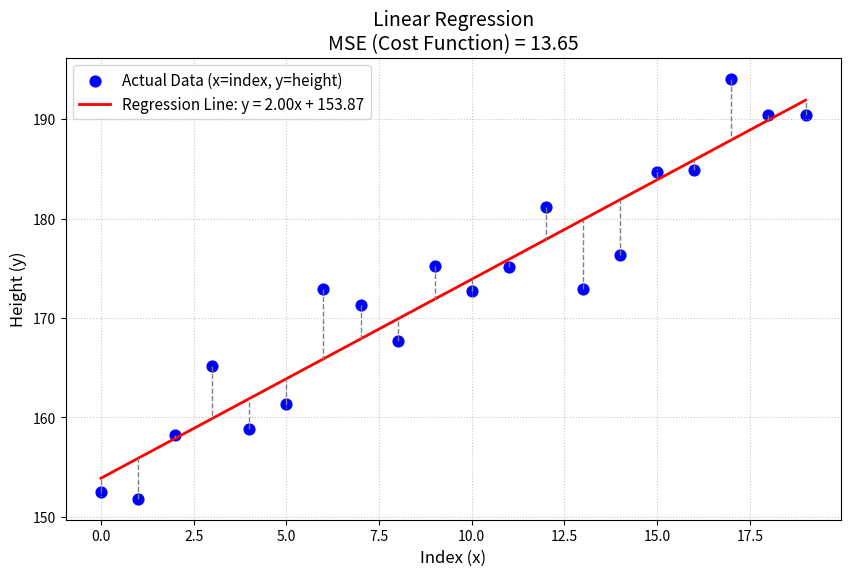

Source code (Python):
import numpy as np
import matplotlib.pyplot as plt

# ==========================================
# 1 & 2. Create Dummy Data (x = index, y = height)
# ==========================================
np.random.seed(42) # For reproducibility
num_samples = 20

# x is simply the index of each data point (0 to 19)
x = np.arange(num_samples)

# y is height. We create a base linear trend and add some random noise
# True hidden equation: height = 2.5 * index + 150
true_slope = 2.5
true_intercept = 150
noise = np.random.normal(0, 5, size=num_samples) # Random variation/noise

y = true_slope * x + true_intercept + noise

# ==========================================
# 3. Build Regression Equation (y = mx + c)
# ==========================================
# Calculate means of x and y
x_mean = np.mean(x)
y_mean = np.mean(y)

# Calculate the slope (m) and intercept (c) using Ordinary Least Squares (OLS) formulas
numerator = np.sum((x - x_mean) * (y - y_mean))
denominator = np.sum((x - x_mean)**2)

m = numerator / denominator
c = y_mean - (m * x_mean)

print(f"Regression Equation: y = {m:.2f}x + {c:.2f}")

# Calculate predicted y values using our new equation
y_pred = m * x + c

# ==========================================
# 4. Create Measuring Error (Cost Function)
# ==========================================
# We use Mean Squared Error (MSE) as the cost function
N = len(x)
mse = np.sum((y - y_pred)**2) / N

# Root Mean Squared Error (RMSE) is also helpful for understanding error in original units
rmse = np.sqrt(mse)

print(f"Mean Squared Error (Cost): {mse:.2f}")
print(f"Root Mean Squared Error: {rmse:.2f} (units of height)")

# ==========================================
# 5. Plot
# ==========================================
plt.figure(figsize=(10, 6))

# Plot the actual dummy data points
plt.scatter(x, y, color='blue', s=60, label='Actual Data (x=index, y=height)')

# Plot the regression line
plt.plot(x, y_pred, color='red', linewidth=2, label=f'Regression Line: y = {m:.2f}x + {c:.2f}')

# Plot error lines (residuals) to visualize the cost function
for i in range(N):
    plt.plot([x[i], x[i]], [y[i], y_pred[i]], color='gray', linestyle='--', linewidth=1)

# Add labels and title
plt.xlabel('Index (x)', fontsize=12)
plt.ylabel('Height (y)', fontsize=12)
plt.title(f'Linear Regression\nMSE (Cost Function) = {mse:.2f}', fontsize=14)

# Add a legend and grid
plt.legend(fontsize=11)
plt.grid(True, linestyle=':', alpha=0.7)

# Display the plot
plt.show()
